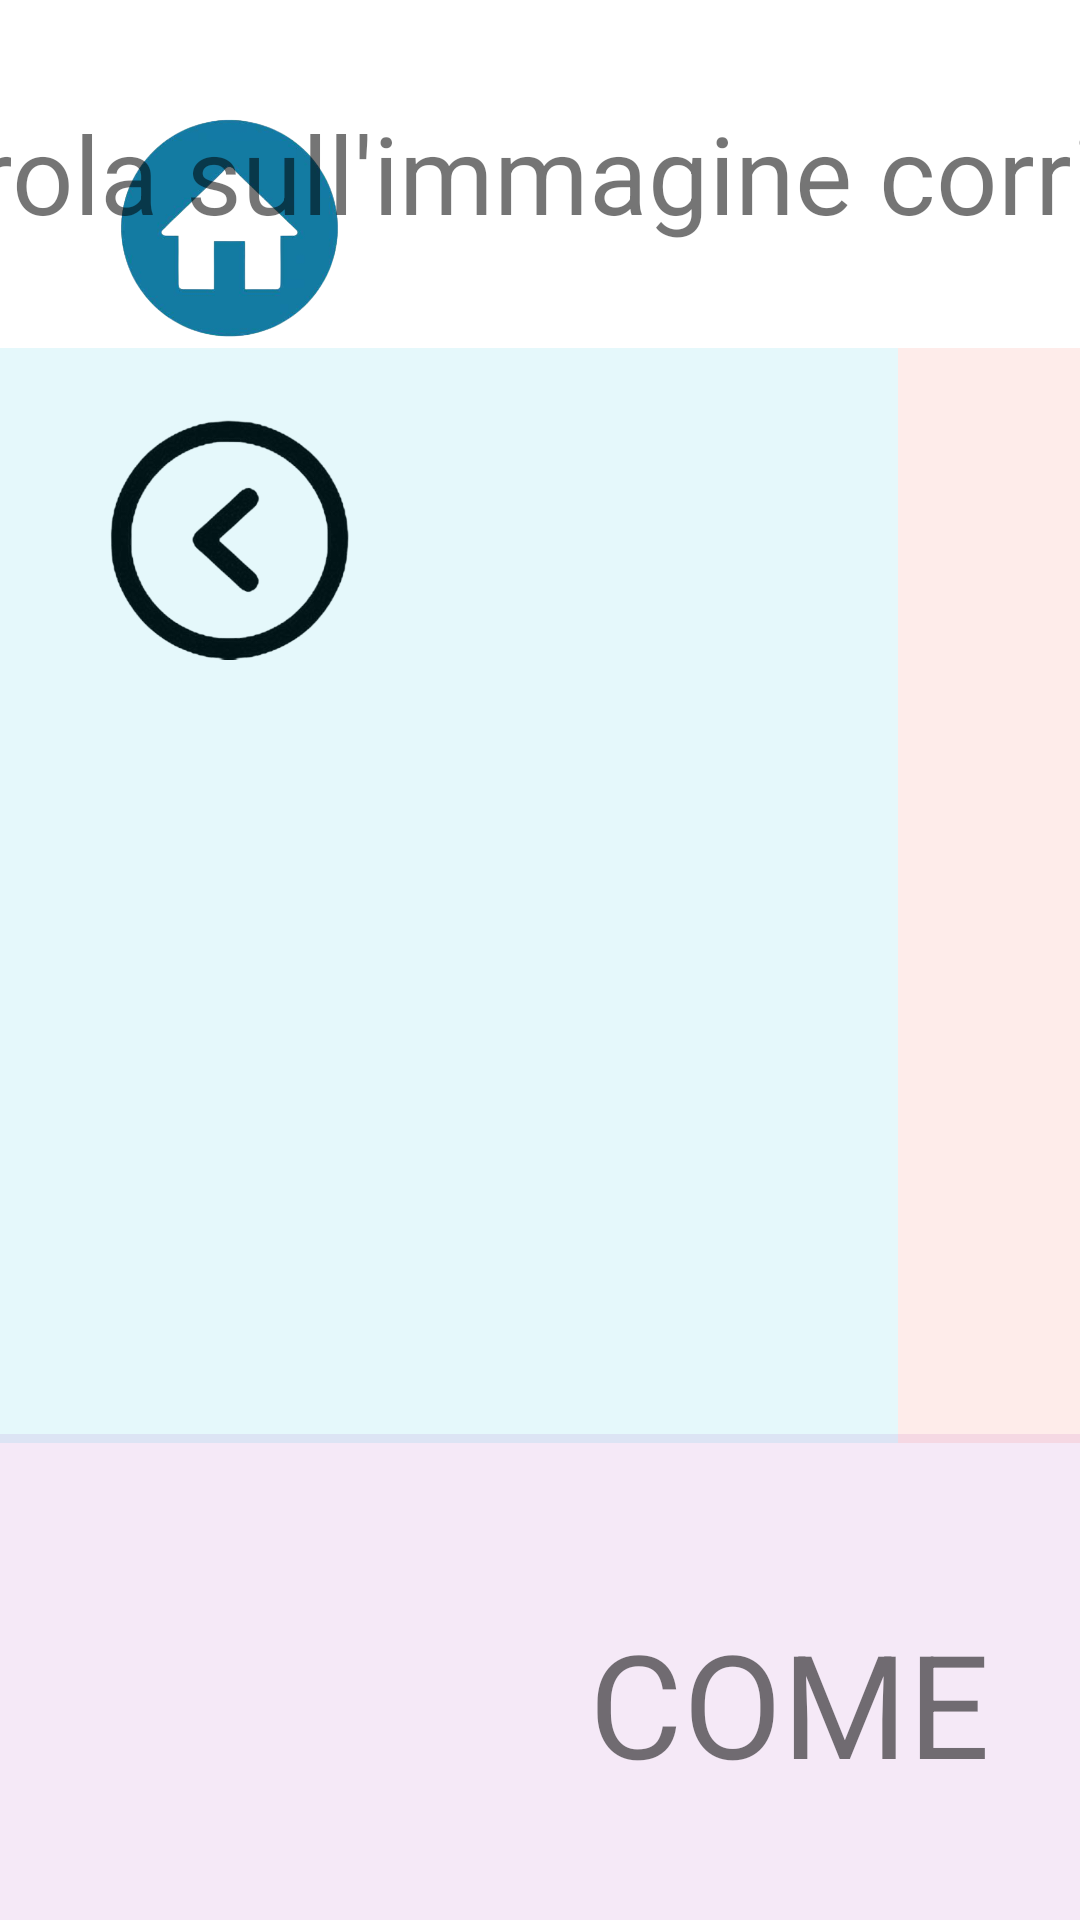

Reconstruct the res/layout file that produces this screen, plus the resources it refers to.
<!-- AndroidManifest.xml: application theme Theme.MNEMOSINE_allena_la_memoria -->
<!-- res/layout/activity_associazioni.xml -->
<?xml version="1.0" encoding="utf-8"?>
<androidx.constraintlayout.widget.ConstraintLayout xmlns:android="http://schemas.android.com/apk/res/android"
    xmlns:app="http://schemas.android.com/apk/res-auto"
    xmlns:tools="http://schemas.android.com/tools"
    android:layout_width="match_parent"
    android:layout_height="match_parent"
    tools:context=".Associazioni">

    <LinearLayout
        android:id="@+id/menu_laterale"
        android:layout_width="125dp"
        android:layout_height="match_parent"
        android:orientation="vertical"
        app:layout_constraintBottom_toBottomOf="parent"
        app:layout_constraintStart_toStartOf="parent"
        app:layout_constraintTop_toTopOf="parent">

        <ImageView
            android:id="@+id/imageView7"
            android:layout_width="match_parent"
            android:layout_height="80dp"
            android:layout_marginStart="28dp"
            android:layout_marginTop="36dp"
            android:onClick="home"
            app:layout_constraintStart_toStartOf="parent"
            app:layout_constraintTop_toTopOf="parent"
            app:srcCompat="@drawable/home" />

        <ImageView
            android:id="@+id/imageView8"
            android:layout_width="match_parent"
            android:layout_height="80dp"
            android:layout_marginStart="28dp"
            android:layout_marginTop="24dp"
            android:onClick="indietro"
            app:layout_constraintStart_toStartOf="parent"
            app:layout_constraintTop_toBottomOf="@id/imageView7"
            app:srcCompat="@drawable/indietro" />
    </LinearLayout>

    <LinearLayout
        android:id="@+id/testi"
        android:layout_width="977dp"
        android:layout_height="179dp"
        android:layout_marginTop="8dp"
        android:background="#1A9C27B0"
        android:gravity="center"
        android:orientation="horizontal"
        app:layout_constraintBottom_toBottomOf="parent"
        app:layout_constraintEnd_toEndOf="parent"
        app:layout_constraintHorizontal_bias="0.5"
        app:layout_constraintStart_toEndOf="@+id/menu_laterale"
        app:layout_constraintTop_toBottomOf="@+id/immagini"
        app:layout_constraintVertical_bias="0.4">

        <Space
            android:layout_width="wrap_content"
            android:layout_height="wrap_content"
            android:layout_weight="1" />

        <TextView
            android:id="@+id/nome_1"
            style="@style/Testo"
            android:layout_width="wrap_content"
            android:layout_height="wrap_content"
            android:layout_weight="1"
            android:gravity="center"
            android:text="ciao" />

        <Space
            android:layout_width="wrap_content"
            android:layout_height="wrap_content"
            android:layout_weight="1" />

        <TextView
            android:id="@+id/nome_2"
            style="@style/Testo"
            android:layout_width="wrap_content"
            android:layout_height="wrap_content"
            android:layout_weight="1"
            android:gravity="center"
            android:text="COME" />

        <Space
            android:layout_width="wrap_content"
            android:layout_height="wrap_content"
            android:layout_weight="1" />

        <TextView
            android:id="@+id/nome_3"
            style="@style/Testo"
            android:layout_width="wrap_content"
            android:layout_height="wrap_content"
            android:layout_weight="1"
            android:gravity="center"
            android:text="va" />

        <Space
            android:layout_width="wrap_content"
            android:layout_height="wrap_content"
            android:layout_weight="1" />

    </LinearLayout>

    <LinearLayout
        android:id="@+id/menu_sup"
        android:layout_width="1105dp"
        android:layout_height="103dp"
        android:gravity="right"
        android:orientation="horizontal"
        app:layout_constraintEnd_toEndOf="parent"
        app:layout_constraintStart_toEndOf="@+id/menu_laterale"
        app:layout_constraintTop_toTopOf="parent">

        <TextView
            android:id="@+id/textView9"
            android:layout_width="800dp"
            android:layout_height="115dp"
            android:gravity="center_vertical"
            android:text="Trascina la parola sull'immagine corrispondente" />

        <Button
            android:id="@+id/button2"
            android:layout_width="225dp"
            android:layout_height="62dp"
            android:layout_marginTop="-27.5dp"
            android:layout_marginEnd="2dp"
            android:gravity="center_horizontal|center_vertical"
            android:onClick="cambiaVolume"
            android:text="volume ON"
            android:textSize="25sp"
            app:cornerRadius="100dp"
            app:layout_constraintEnd_toEndOf="parent"
            app:layout_constraintTop_toTopOf="parent" />
    </LinearLayout>

    <LinearLayout
        android:id="@+id/immagini"
        android:layout_width="981dp"
        android:layout_height="365dp"
        android:layout_marginStart="130dp"
        android:layout_marginTop="13dp"
        android:orientation="horizontal"
        app:layout_constraintEnd_toEndOf="@+id/menu_sup"
        app:layout_constraintStart_toStartOf="parent"
        app:layout_constraintTop_toBottomOf="@+id/menu_sup">

        <LinearLayout
            android:id="@+id/top_left_layout"
            android:layout_width="327dp"
            android:layout_height="match_parent"
            android:background="#1A00BCD4"
            android:gravity="center_horizontal|top"
            android:orientation="vertical">

            <ImageView
                android:id="@+id/fig_1"
                android:layout_width="300dp"
                android:layout_height="240dp"
                android:layout_weight="1"
                tools:srcCompat="@tools:sample/avatars" />
        </LinearLayout>

        <LinearLayout
            android:id="@+id/top_center_layout"
            android:layout_width="327dp"
            android:layout_height="match_parent"
            android:background="#1AF44336"
            android:gravity="center_horizontal|top"
            android:orientation="vertical">

            <ImageView
                android:id="@+id/fig_2"
                android:layout_width="300dp"
                android:layout_height="240dp"
                android:layout_weight="1"
                tools:srcCompat="@tools:sample/avatars" />
        </LinearLayout>

        <LinearLayout
            android:id="@+id/top_right_layout"
            android:layout_width="327dp"
            android:layout_height="match_parent"
            android:background="#1A4CAF50"
            android:gravity="center_horizontal|top"
            android:orientation="vertical">

            <ImageView
                android:id="@+id/fig_3"
                android:layout_width="300dp"
                android:layout_height="240dp"
                android:layout_weight="1"
                tools:srcCompat="@tools:sample/avatars" />
        </LinearLayout>
    </LinearLayout>
</androidx.constraintlayout.widget.ConstraintLayout>
<!-- resources referenced by this layout -->
<resources>
  <!-- drawable home: png bitmap (drawable, 70458 bytes) -->
  <!-- drawable indietro: png bitmap (drawable, 51490 bytes) -->
  <style name="Testo">
          <item name="fontFamily">sans-serif</item>
          <item name="android:textSize">48dp</item>
      </style>
  <style name="Theme.MNEMOSINE_allena_la_memoria" parent="Theme.MaterialComponents.DayNight.DarkActionBar">
          
          <item name="colorPrimary">#FF9800</item>
          <item name="colorPrimaryVariant">#FF5722</item>
          <item name="colorOnPrimary">@color/white</item>
  
          
          <item name="colorSecondary">@color/teal_200</item>
          <item name="colorSecondaryVariant">@color/teal_700</item>
          <item name="colorOnSecondary">@color/black</item>
          
          <item name="android:statusBarColor" tools:targetApi="l">?attr/colorPrimaryVariant</item>
          
          
          <item name="windowNoTitle">true</item>
          <item name="windowActionBar">false</item>
          <item name="android:textSize">36dp</item>
          <item name="cornerRadius">100dp</item>
      </style>
  <color name="white">#FFFFFFFF</color>
  <color name="teal_200">#FF03DAC5</color>
  <color name="teal_700">#FF018786</color>
  <color name="black">#FF000000</color>
</resources>
